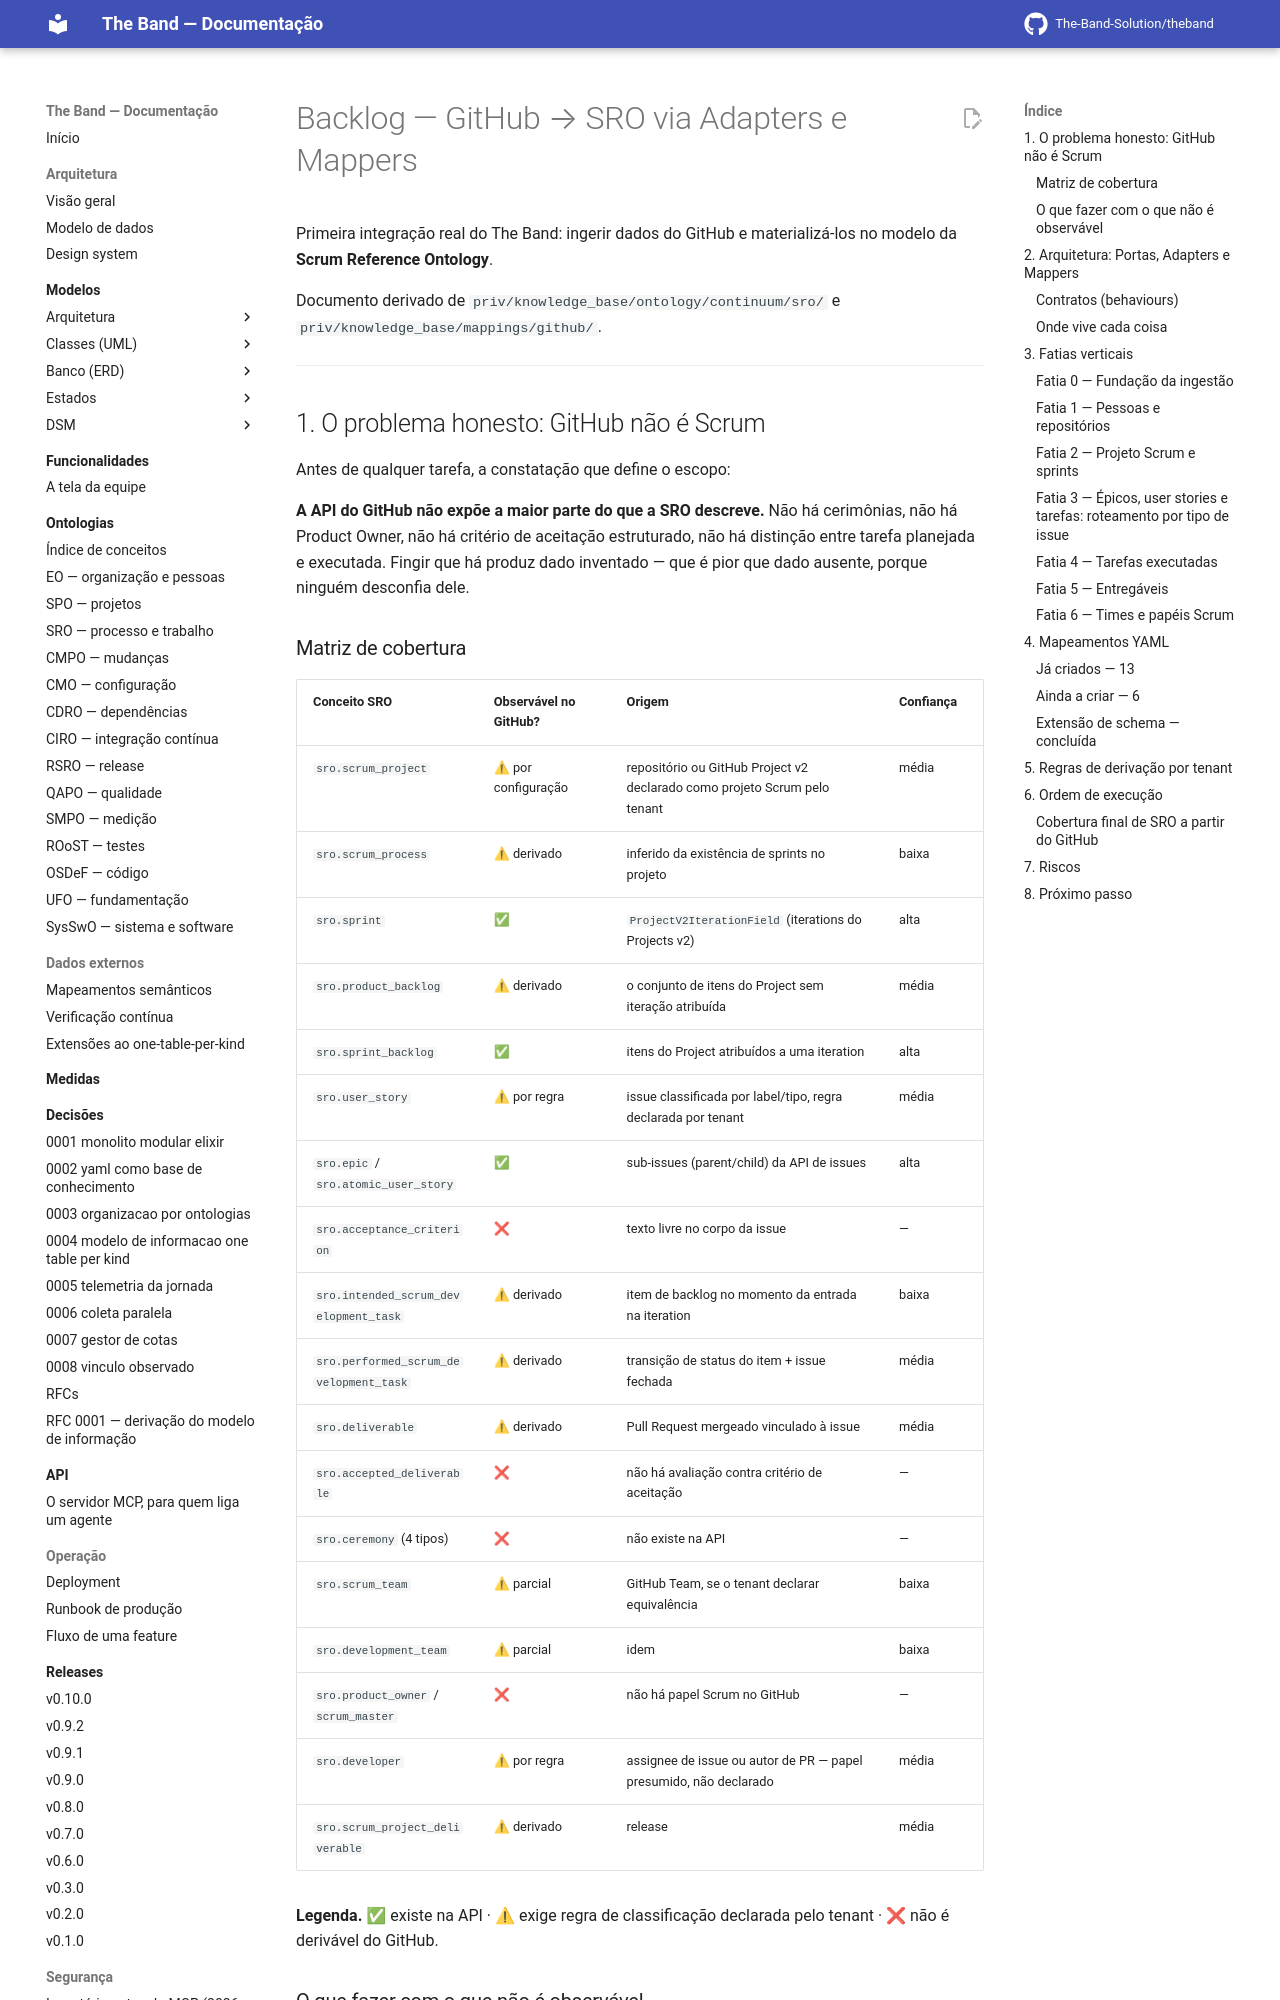

repository: The-Band-Solution/theband · page: developers/backlog/github-to-sro/index.html · generator: mkdocs

# Backlog — GitHub → SRO via Adapters e Mappers

Primeira integração real do The Band: ingerir dados do GitHub e materializá-los no modelo
da **Scrum Reference Ontology**.

Documento derivado de `priv/knowledge_base/ontology/continuum/sro/` e
`priv/knowledge_base/mappings/github/`.

---

## 1. O problema honesto: GitHub não é Scrum

Antes de qualquer tarefa, a constatação que define o escopo:

**A API do GitHub não expõe a maior parte do que a SRO descreve.** Não há cerimônias, não
há Product Owner, não há critério de aceitação estruturado, não há distinção entre tarefa
planejada e executada. Fingir que há produz dado inventado — que é pior que dado ausente,
porque ninguém desconfia dele.

### Matriz de cobertura

| Conceito SRO | Observável no GitHub? | Origem | Confiança |
|---|---|---|---|
| `sro.scrum_project` | ⚠ por configuração | repositório ou GitHub Project v2 declarado como projeto Scrum pelo tenant | média |
| `sro.scrum_process` | ⚠ derivado | inferido da existência de sprints no projeto | baixa |
| `sro.sprint` | ✅ | `ProjectV2IterationField` (iterations do Projects v2) | alta |
| `sro.product_backlog` | ⚠ derivado | o conjunto de itens do Project sem iteração atribuída | média |
| `sro.sprint_backlog` | ✅ | itens do Project atribuídos a uma iteration | alta |
| `sro.user_story` | ⚠ por regra | issue classificada por label/tipo, regra declarada por tenant | média |
| `sro.epic` / `sro.atomic_user_story` | ✅ | sub-issues (parent/child) da API de issues | alta |
| `sro.acceptance_criterion` | ❌ | texto livre no corpo da issue | — |
| `sro.intended_scrum_development_task` | ⚠ derivado | item de backlog no momento da entrada na iteration | baixa |
| `sro.performed_scrum_development_task` | ⚠ derivado | transição de status do item + issue fechada | média |
| `sro.deliverable` | ⚠ derivado | Pull Request mergeado vinculado à issue | média |
| `sro.accepted_deliverable` | ❌ | não há avaliação contra critério de aceitação | — |
| `sro.ceremony` (4 tipos) | ❌ | não existe na API | — |
| `sro.scrum_team` | ⚠ parcial | GitHub Team, se o tenant declarar equivalência | baixa |
| `sro.development_team` | ⚠ parcial | idem | baixa |
| `sro.product_owner` / `scrum_master` | ❌ | não há papel Scrum no GitHub | — |
| `sro.developer` | ⚠ por regra | assignee de issue ou autor de PR — papel presumido, não declarado | média |
| `sro.scrum_project_deliverable` | ⚠ derivado | release | média |

**Legenda.** ✅ existe na API · ⚠ exige regra de classificação declarada pelo tenant ·
❌ não é derivável do GitHub.
